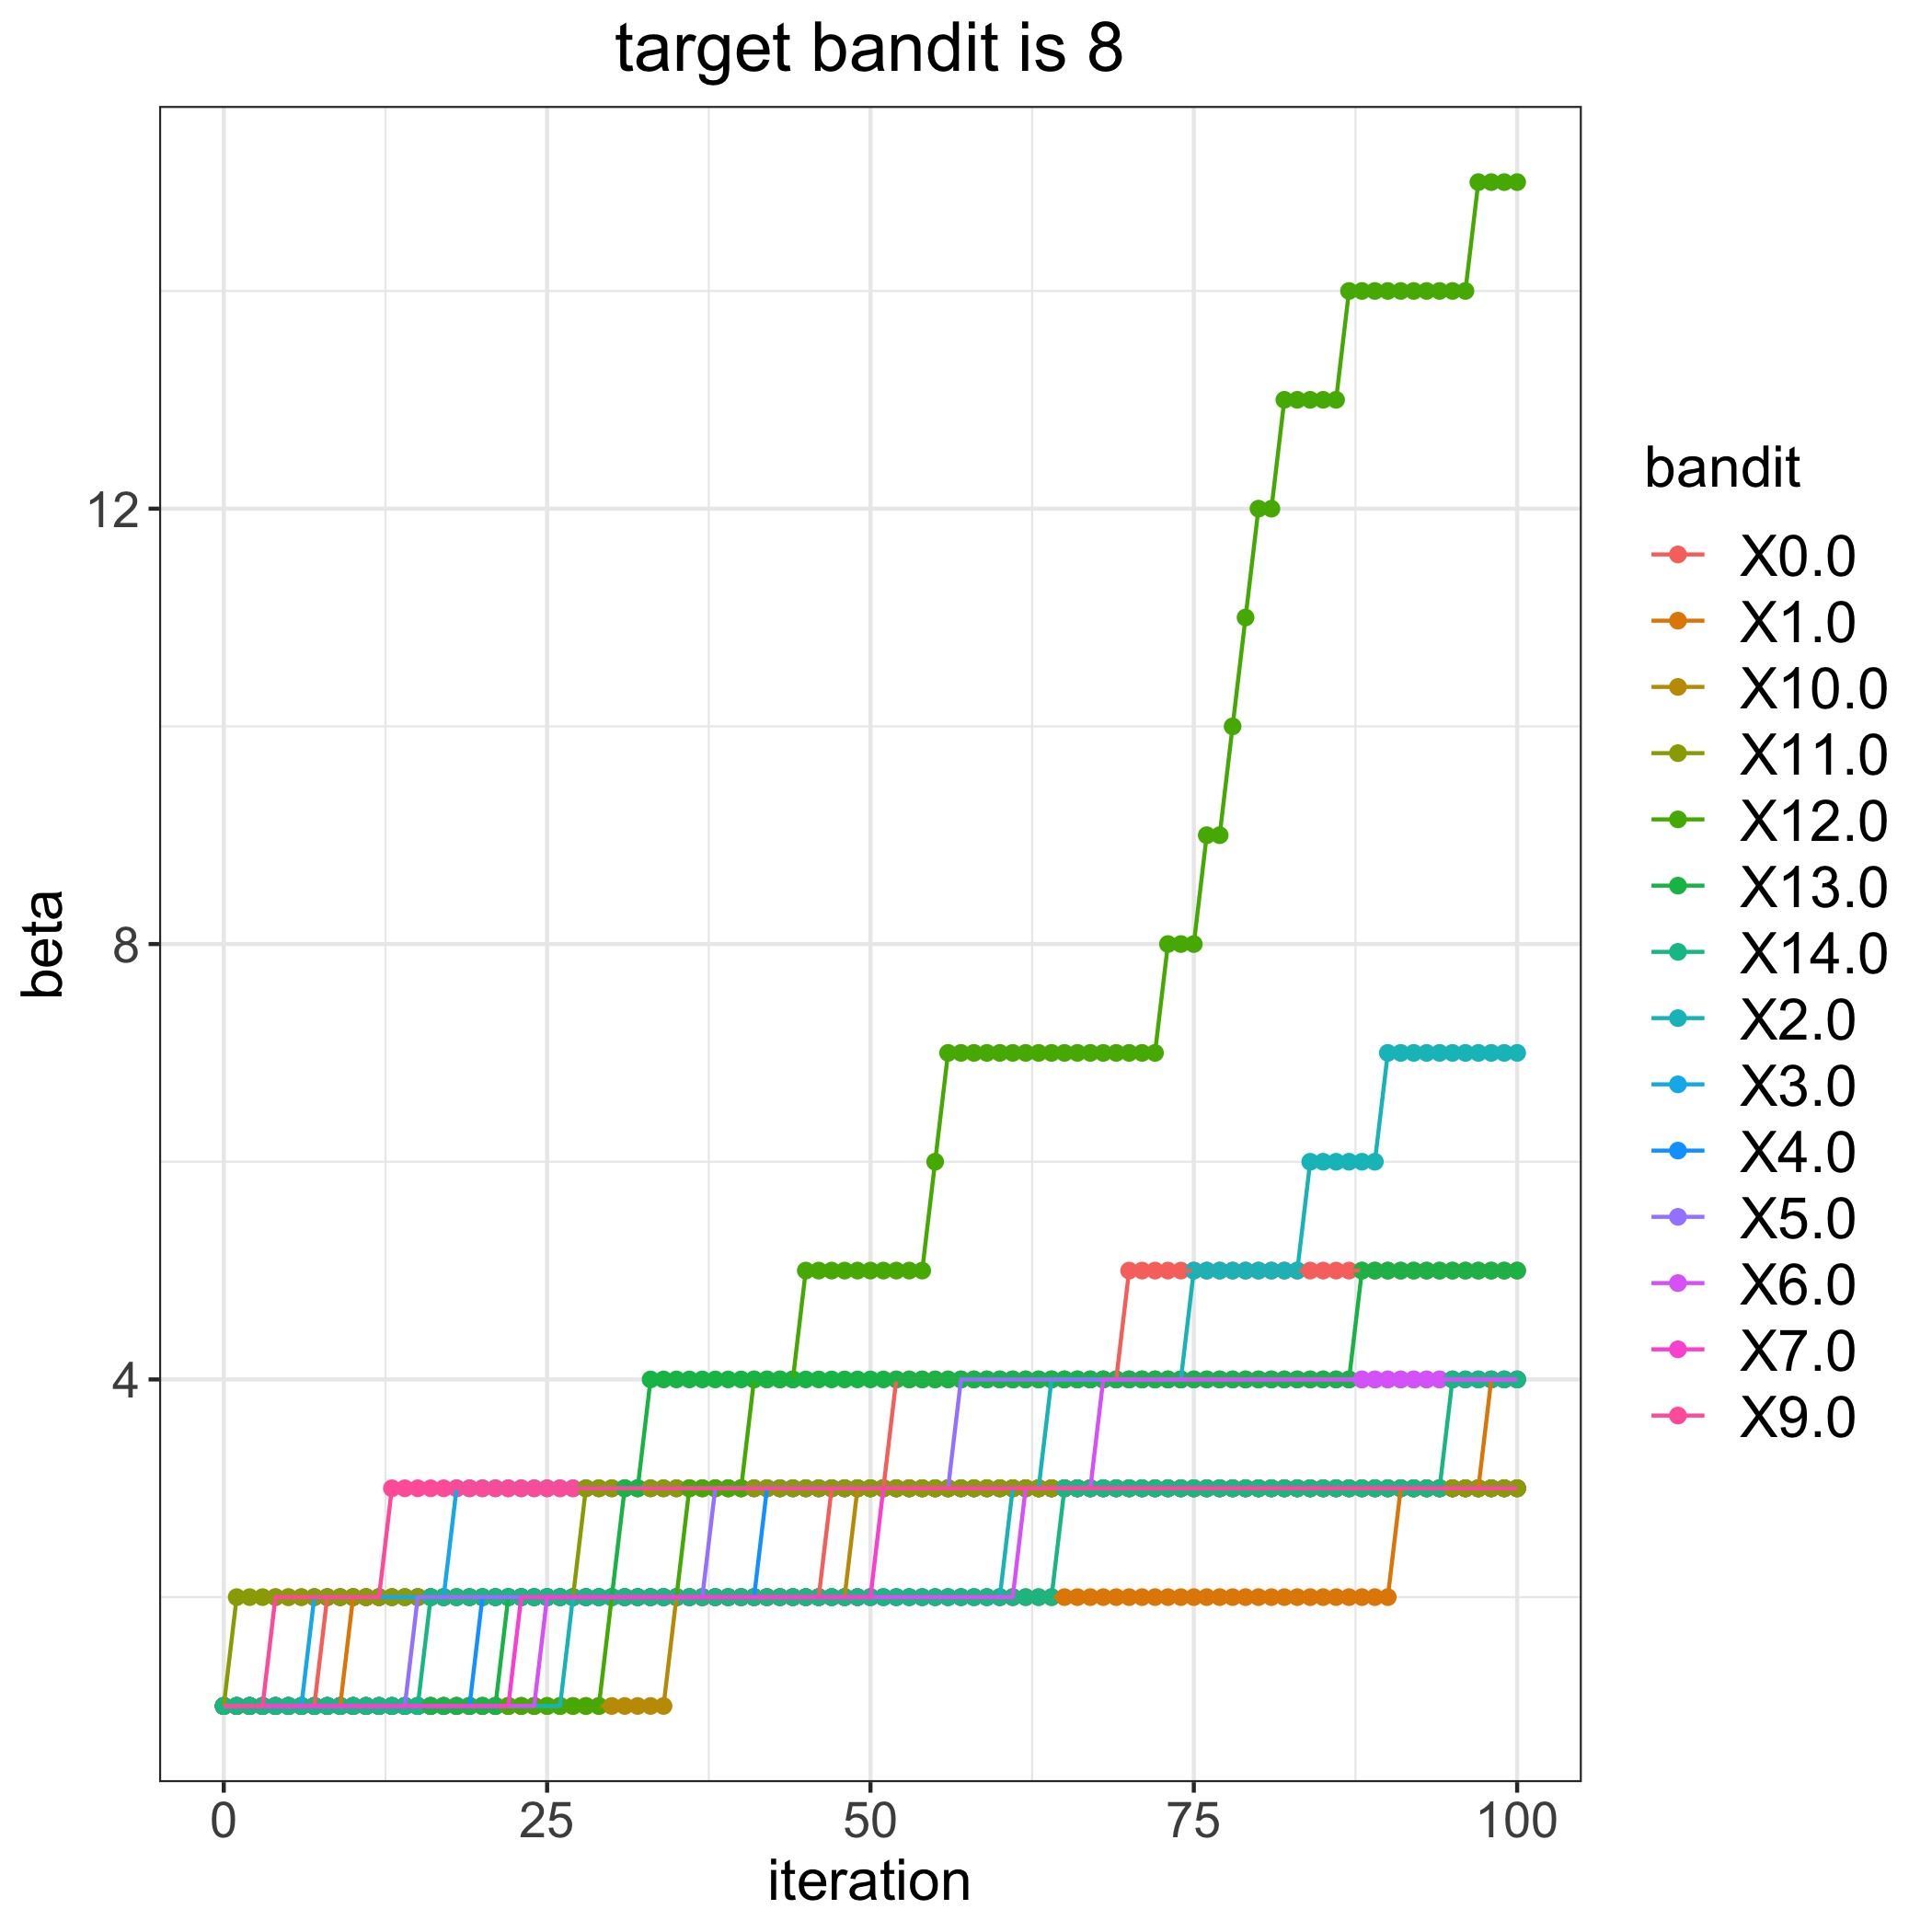

The file beside this chart, header and first rows:
, 0.0, 1.0, 2.0, 3.0, 4.0, 5.0, 6.0, 7.0, 9.0, 10.0, 11.0, 12.0, 13.0, 14.0
0, 1, 1, 1, 1, 1, 1, 1, 1, 1, 1, 1, 1, 1, 1
1, 1, 1, 1, 1, 1, 1, 1, 1, 1, 1, 2, 1, 1, 1
2, 1, 1, 1, 1, 1, 1, 1, 1, 1, 1, 2, 1, 1, 1
3, 1, 1, 1, 1, 1, 1, 1, 1, 1, 1, 2, 1, 1, 1
4, 1, 1, 1, 1, 1, 1, 1, 1, 2, 1, 2, 1, 1, 1
5, 1, 1, 1, 1, 1, 1, 1, 1, 2, 1, 2, 1, 1, 1
6, 1, 1, 1, 1, 1, 1, 1, 1, 2, 1, 2, 1, 1, 1
7, 1, 1, 1, 2, 1, 1, 1, 1, 2, 1, 2, 1, 1, 1
8, 2, 1, 1, 2, 1, 1, 1, 1, 2, 1, 2, 1, 1, 1
9, 2, 1, 1, 2, 1, 1, 1, 1, 2, 1, 2, 1, 1, 1
10, 2, 2, 1, 2, 1, 1, 1, 1, 2, 1, 2, 1, 1, 1
11, 2, 2, 1, 2, 1, 1, 1, 1, 2, 1, 2, 1, 1, 1
12, 2, 2, 1, 2, 1, 1, 1, 1, 2, 1, 2, 1, 1, 1
13, 2, 2, 1, 2, 1, 1, 1, 1, 3, 1, 2, 1, 1, 1
14, 2, 2, 1, 2, 1, 1, 1, 1, 3, 1, 2, 1, 1, 1
15, 2, 2, 1, 2, 1, 2, 1, 1, 3, 1, 2, 1, 1, 1
16, 2, 2, 1, 2, 1, 2, 1, 1, 3, 1, 2, 1, 1, 2
17, 2, 2, 1, 2, 1, 2, 1, 1, 3, 1, 2, 1, 1, 2
18, 2, 2, 1, 3, 1, 2, 1, 1, 3, 1, 2, 1, 1, 2
19, 2, 2, 1, 3, 1, 2, 1, 1, 3, 1, 2, 1, 1, 2
20, 2, 2, 1, 3, 2, 2, 1, 1, 3, 1, 2, 1, 1, 2
21, 2, 2, 1, 3, 2, 2, 1, 1, 3, 1, 2, 1, 1, 2
22, 2, 2, 1, 3, 2, 2, 1, 1, 3, 1, 2, 1, 2, 2
23, 2, 2, 1, 3, 2, 2, 1, 2, 3, 1, 2, 1, 2, 2
24, 2, 2, 1, 3, 2, 2, 1, 2, 3, 1, 2, 1, 2, 2
25, 2, 2, 1, 3, 2, 2, 2, 2, 3, 1, 2, 1, 2, 2
26, 2, 2, 1, 3, 2, 2, 2, 2, 3, 1, 2, 1, 2, 2
27, 2, 2, 2, 3, 2, 2, 2, 2, 3, 1, 2, 1, 2, 2
28, 2, 2, 2, 3, 2, 2, 2, 2, 3, 1, 3, 1, 2, 2
29, 2, 2, 2, 3, 2, 2, 2, 2, 3, 1, 3, 1, 2, 2
30, 2, 2, 2, 3, 2, 2, 2, 2, 3, 1, 3, 2, 2, 2
31, 2, 2, 2, 3, 2, 2, 2, 2, 3, 1, 3, 2, 3, 2
32, 2, 2, 2, 3, 2, 2, 2, 2, 3, 1, 3, 2, 3, 2
33, 2, 2, 2, 3, 2, 2, 2, 2, 3, 1, 3, 2, 4, 2
34, 2, 2, 2, 3, 2, 2, 2, 2, 3, 1, 3, 2, 4, 2
35, 2, 2, 2, 3, 2, 2, 2, 2, 3, 2, 3, 2, 4, 2
36, 2, 2, 2, 3, 2, 2, 2, 2, 3, 2, 3, 3, 4, 2
37, 2, 2, 2, 3, 2, 2, 2, 2, 3, 2, 3, 3, 4, 2
38, 2, 2, 2, 3, 2, 3, 2, 2, 3, 2, 3, 3, 4, 2
39, 2, 2, 2, 3, 2, 3, 2, 2, 3, 2, 3, 3, 4, 2
40, 2, 2, 2, 3, 2, 3, 2, 2, 3, 2, 3, 3, 4, 2
41, 2, 2, 2, 3, 2, 3, 2, 2, 3, 2, 3, 4, 4, 2
42, 2, 2, 2, 3, 3, 3, 2, 2, 3, 2, 3, 4, 4, 2
43, 2, 2, 2, 3, 3, 3, 2, 2, 3, 2, 3, 4, 4, 2
44, 2, 2, 2, 3, 3, 3, 2, 2, 3, 2, 3, 4, 4, 2
45, 2, 2, 2, 3, 3, 3, 2, 2, 3, 2, 3, 5, 4, 2
46, 2, 2, 2, 3, 3, 3, 2, 2, 3, 2, 3, 5, 4, 2
47, 3, 2, 2, 3, 3, 3, 2, 2, 3, 2, 3, 5, 4, 2
48, 3, 2, 2, 3, 3, 3, 2, 2, 3, 2, 3, 5, 4, 2
49, 3, 2, 2, 3, 3, 3, 2, 2, 3, 3, 3, 5, 4, 2
50, 3, 2, 2, 3, 3, 3, 2, 2, 3, 3, 3, 5, 4, 2
51, 3, 2, 2, 3, 3, 3, 2, 3, 3, 3, 3, 5, 4, 2
52, 4, 2, 2, 3, 3, 3, 2, 3, 3, 3, 3, 5, 4, 2
53, 4, 2, 2, 3, 3, 3, 2, 3, 3, 3, 3, 5, 4, 2
54, 4, 2, 2, 3, 3, 3, 2, 3, 3, 3, 3, 5, 4, 2
55, 4, 2, 2, 3, 3, 3, 2, 3, 3, 3, 3, 6, 4, 2
56, 4, 2, 2, 3, 3, 3, 2, 3, 3, 3, 3, 7, 4, 2
57, 4, 2, 2, 3, 3, 4, 2, 3, 3, 3, 3, 7, 4, 2
58, 4, 2, 2, 3, 3, 4, 2, 3, 3, 3, 3, 7, 4, 2
59, 4, 2, 2, 3, 3, 4, 2, 3, 3, 3, 3, 7, 4, 2
... 41 more rows
